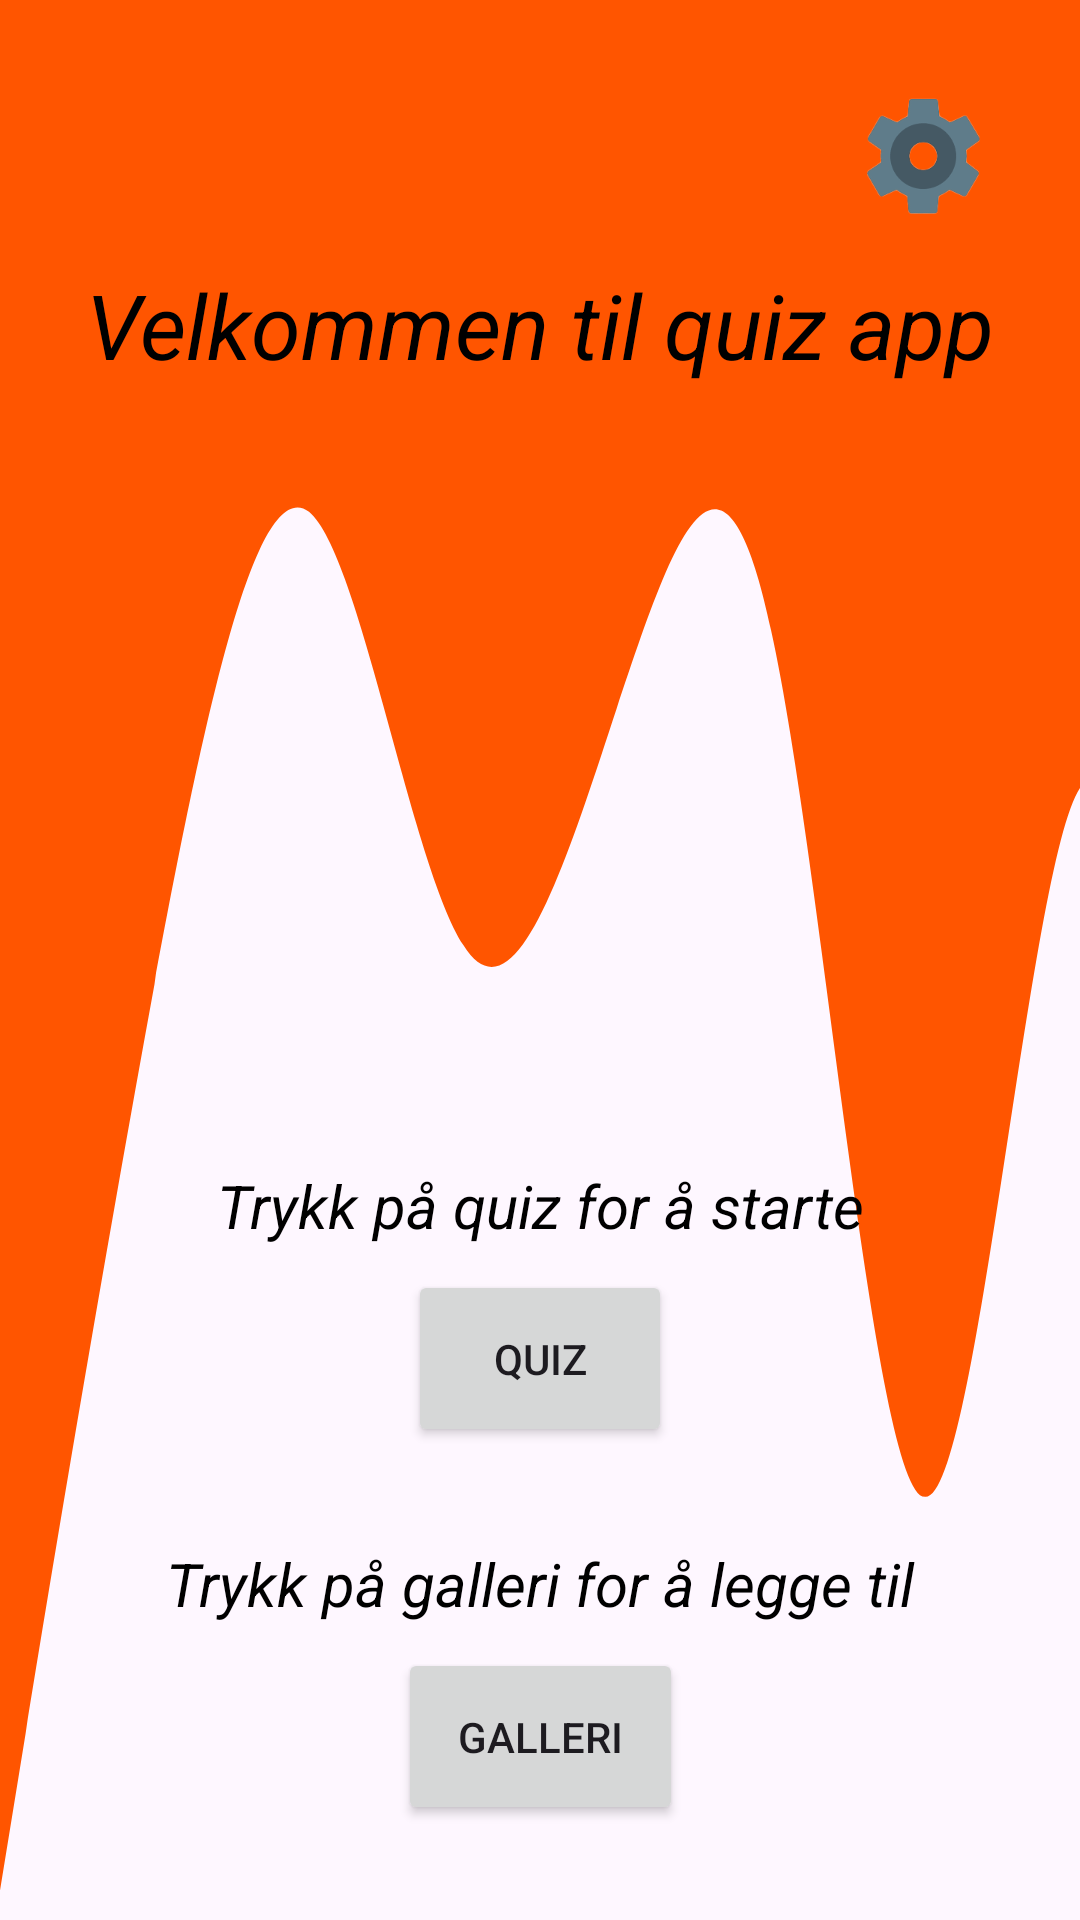

This screen was rendered from an Android layout file. Write that file and the resources it references.
<!-- AndroidManifest.xml: application theme Theme.QuizAppV3 -->
<!-- res/layout/activity_main.xml -->
<?xml version="1.0" encoding="utf-8"?>
<androidx.constraintlayout.widget.ConstraintLayout xmlns:android="http://schemas.android.com/apk/res/android"
    xmlns:app="http://schemas.android.com/apk/res-auto"
    xmlns:tools="http://schemas.android.com/tools"
    android:id="@+id/main"
    android:layout_width="match_parent"
    android:layout_height="match_parent"
    android:background="@drawable/wave"
    android:padding="24dp"
    tools:context=".MainActivity">

    
    <ImageButton
        android:id="@+id/settings_button"
        android:layout_width="40dp"
        android:layout_height="40dp"
        android:background="@android:color/transparent"
        android:contentDescription="@string/setting"
        android:src="@drawable/setting2"
        android:scaleType="centerInside"
        app:layout_constraintTop_toTopOf="parent"
        app:layout_constraintEnd_toEndOf="parent"
        android:layout_margin="8dp" />

    
    <TextView
        android:id="@+id/text_title"
        android:layout_width="0dp"
        android:layout_height="wrap_content"
        android:text="@string/velkommen"
        android:textSize="30sp"
        android:textAlignment="center"
        android:textStyle="italic"
        android:textColor="@color/primaryText"
        app:layout_constraintTop_toBottomOf="@+id/settings_button"
        app:layout_constraintStart_toStartOf="parent"
        app:layout_constraintEnd_toEndOf="parent"
        android:layout_marginTop="16dp"
        />

    
    <ImageView
        android:id="@+id/header_image"
        android:layout_width="0dp"
        android:layout_height="220dp"
        android:src="@drawable/quiz"
        android:scaleType="centerCrop"
        android:contentDescription="@string/quiz"
        app:layout_constraintTop_toBottomOf="@id/text_title"
        app:layout_constraintStart_toStartOf="parent"
        app:layout_constraintEnd_toEndOf="parent"
        android:layout_marginTop="16dp"
        />

    
    <TextView
        android:id="@+id/quiz_info"
        android:layout_width="0dp"
        android:layout_height="wrap_content"
        android:text="Trykk på quiz for å starte"
        android:textSize="20sp"
        android:textStyle="italic"
        android:gravity="center"
        android:textColor="@color/primaryText"
        app:layout_constraintTop_toBottomOf="@id/header_image"
        app:layout_constraintStart_toStartOf="parent"
        app:layout_constraintEnd_toEndOf="parent"
        android:layout_marginTop="24dp"
        />

    
    <Button
        android:id="@+id/quiz_button"
        android:layout_width="wrap_content"
        android:layout_height="wrap_content"
        android:text="Quiz"
        android:padding="20dp"
        app:layout_constraintTop_toBottomOf="@id/quiz_info"
        app:layout_constraintStart_toStartOf="parent"
        app:layout_constraintEnd_toEndOf="parent"
        android:layout_marginTop="8dp" />

    
    <TextView
        android:id="@+id/gallery_info"
        android:layout_width="0dp"
        android:layout_height="wrap_content"
        android:text="Trykk på galleri for å legge til"
        android:textSize="20sp"
        android:textStyle="italic"
        android:gravity="center"
        android:textColor="@color/primaryText"
        app:layout_constraintTop_toBottomOf="@id/quiz_button"
        app:layout_constraintStart_toStartOf="parent"
        app:layout_constraintEnd_toEndOf="parent"
        android:layout_marginTop="32dp"
        />

    
    <Button
        android:id="@+id/gallery_button"
        android:layout_width="wrap_content"
        android:layout_height="wrap_content"
        android:text="Galleri"
        android:padding="20dp"
        app:layout_constraintTop_toBottomOf="@id/gallery_info"
        app:layout_constraintStart_toStartOf="parent"
        app:layout_constraintEnd_toEndOf="parent"
        android:layout_marginTop="8dp" />

</androidx.constraintlayout.widget.ConstraintLayout>
<!-- resources referenced by this layout -->
<resources>
  <color name="primaryText">#FF000000</color>
  <!-- drawable setting2: png bitmap (drawable, 12660 bytes) -->
  <!-- drawable wave (drawable) -->
  <vector xmlns:android="http://schemas.android.com/apk/res/android"
      android:width="1440dp"
      android:height="320dp"
      android:viewportWidth="720"
      android:viewportHeight="260">
    <path
        android:pathData="M0,256L17.1,234.7C34.3,213 69,171 103,133.3C137.1,96 171,64 206,69.3C240,75 274,117 309,128C342.9,139 377,117 411,96C445.7,75 480,53 514,85.3C548.6,117 583,203 617,202.7C651.4,203 686,117 720,106.7C754.3,96 789,160 823,165.3C857.1,171 891,117 926,101.3C960,85 994,107 1029,133.3C1062.9,160 1097,192 1131,192C1165.7,192 1200,160 1234,128C1268.6,96 1303,64 1337,48C1371.4,32 1406,32 1423,32L1440,32L1440,0L1422.9,0C1405.7,0 1371,0 1337,0C1302.9,0 1269,0 1234,0C1200,0 1166,0 1131,0C1097.1,0 1063,0 1029,0C994.3,0 960,0 926,0C891.4,0 857,0 823,0C788.6,0 754,0 720,0C685.7,0 651,0 617,0C582.9,0 549,0 514,0C480,0 446,0 411,0C377.1,0 343,0 309,0C274.3,0 240,0 206,0C171.4,0 137,0 103,0C68.6,0 34,0 17,0L0,0Z"
        android:fillColor="#FF5500"/>
  </vector>
  <string name="quiz">Quiz-bilde</string>
  <string name="setting">Innstillingsknapp</string>
  <string name="velkommen">Velkommen til quiz app</string>
  <style name="Theme.QuizAppV3" parent="Base.Theme.QuizAppV3" />
  <style name="Base.Theme.QuizAppV3" parent="Theme.Material3.DayNight.NoActionBar">
          
          
      </style>
</resources>
